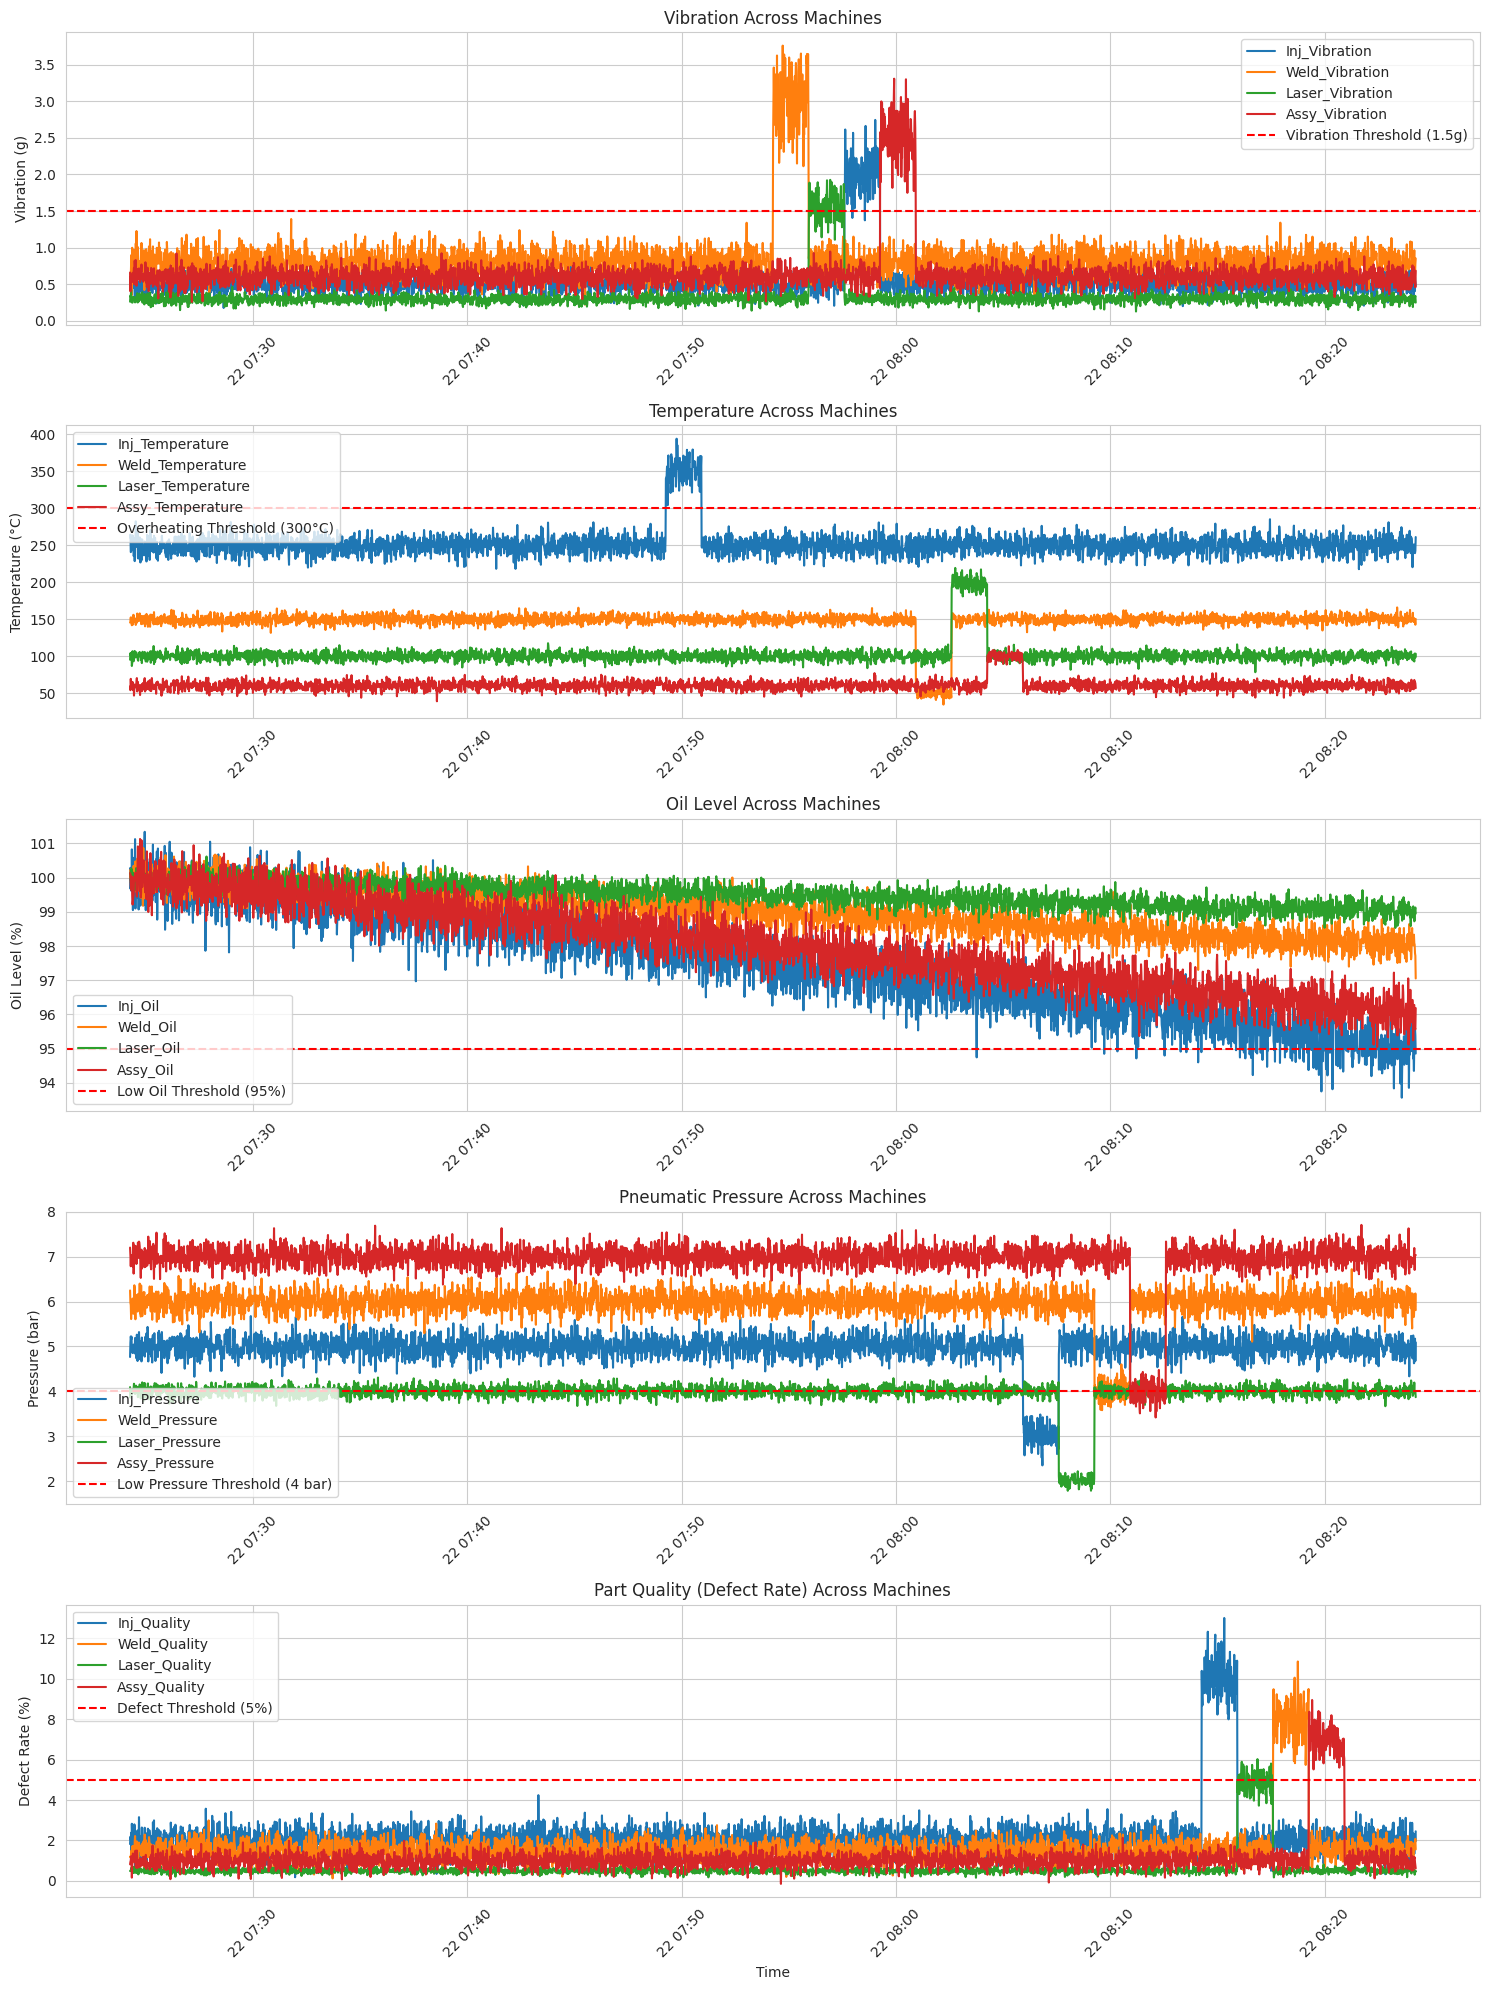

Source code (Python):
import numpy as np
import pandas as pd
import matplotlib.pyplot as plt
import seaborn as sns
from datetime import datetime, timedelta

# Set random seed for reproducibility
np.random.seed(42)

# Simulate time series data (1 hour at 1-second intervals)
n_samples = 3600
time_index = [datetime.now() + timedelta(seconds=i) for i in range(n_samples)]

# 1. Injection Molding Machine Sensors
# Vibration (Accelerometer, RMS in g)
vibration_inj = np.random.normal(0.5, 0.1, n_samples)  # Normal: ~0.5g
vibration_inj[2000:2100] = np.random.normal(2.0, 0.3, 100)  # Anomaly: Spike to 2g
# Temperature (Thermocouple, °C)
temp_inj = np.random.normal(250, 10, n_samples)  # Normal: ~250°C
temp_inj[1500:1600] = np.random.normal(350, 15, 100)  # Overheating: >300°C
# Oil Level (Capacitive Sensor, %)
oil_inj = np.linspace(100, 95, n_samples) + np.random.normal(0, 0.5, n_samples)  # Gradual leak
# Pneumatic Pressure (Pressure Sensor, bar)
pressure_inj = np.random.normal(5, 0.2, n_samples)  # Normal: ~5 bar
pressure_inj[2500:2600] = np.random.normal(3, 0.2, 100)  # Failure: <4 bar
# Part Quality (Vision Sensor, defect rate %)
quality_inj = np.random.normal(2, 0.5, n_samples)  # Normal: ~2% defects
quality_inj[3000:3100] = np.random.normal(10, 1, 100)  # Spike: 10% defects

# 2. Vibration Welding Machine Sensors
vibration_weld = np.random.normal(0.8, 0.15, n_samples)  # Normal: ~0.8g
vibration_weld[1800:1900] = np.random.normal(3.0, 0.4, 100)  # Anomaly: Spike to 3g
temp_weld = np.random.normal(150, 5, n_samples)  # Normal: ~150°C
temp_weld[2200:2300] = np.random.normal(50, 5, 100)  # Temperature drop
oil_weld = np.linspace(100, 98, n_samples) + np.random.normal(0, 0.3, n_samples)  # Leak
pressure_weld = np.random.normal(6, 0.2, n_samples)  # Normal: ~6 bar
pressure_weld[2700:2800] = np.random.normal(4, 0.2, 100)  # Failure: <5 bar
quality_weld = np.random.normal(1.5, 0.4, n_samples)  # Normal: ~1.5% defects
quality_weld[3200:3300] = np.random.normal(8, 1, 100)  # Spike: 8% defects

# 3. Laser Weakening System Sensors
vibration_laser = np.random.normal(0.3, 0.05, n_samples)  # Normal: ~0.3g
vibration_laser[1900:2000] = np.random.normal(1.5, 0.2, 100)  # Anomaly: Spike to 1.5g
temp_laser = np.random.normal(100, 5, n_samples)  # Normal: ~100°C
temp_laser[2300:2400] = np.random.normal(200, 10, 100)  # Overheating: >150°C
oil_laser = np.linspace(100, 99, n_samples) + np.random.normal(0, 0.2, n_samples)  # Leak
pressure_laser = np.random.normal(4, 0.1, n_samples)  # Normal: ~4 bar
pressure_laser[2600:2700] = np.random.normal(2, 0.1, 100)  # Failure: <3 bar
quality_laser = np.random.normal(0.5, 0.1, n_samples)  # Normal: ~0.5% defects
quality_laser[3100:3200] = np.random.normal(5, 0.5, 100)  # Spike: 5% defects

# 4. Assembly Line Sensors
vibration_assy = np.random.normal(0.6, 0.1, n_samples)  # Normal: ~0.6g
vibration_assy[2100:2200] = np.random.normal(2.5, 0.3, 100)  # Anomaly: Spike to 2.5g
temp_assy = np.random.normal(60, 5, n_samples)  # Normal: ~60°C
temp_assy[2400:2500] = np.random.normal(100, 5, 100)  # Overheating: >80°C
oil_assy = np.linspace(100, 96, n_samples) + np.random.normal(0, 0.4, n_samples)  # Leak
pressure_assy = np.random.normal(7, 0.2, n_samples)  # Normal: ~7 bar
pressure_assy[2800:2900] = np.random.normal(4, 0.2, 100)  # Failure: <5 bar
quality_assy = np.random.normal(1, 0.3, n_samples)  # Normal: ~1% defects
quality_assy[3300:3400] = np.random.normal(7, 0.7, 100)  # Spike: 7% defects

# Create DataFrame
data = pd.DataFrame({
    'Time': time_index,
    'Inj_Vibration': vibration_inj, 'Inj_Temperature': temp_inj, 'Inj_Oil': oil_inj,
    'Inj_Pressure': pressure_inj, 'Inj_Quality': quality_inj,
    'Weld_Vibration': vibration_weld, 'Weld_Temperature': temp_weld, 'Weld_Oil': oil_weld,
    'Weld_Pressure': pressure_weld, 'Weld_Quality': quality_weld,
    'Laser_Vibration': vibration_laser, 'Laser_Temperature': temp_laser, 'Laser_Oil': oil_laser,
    'Laser_Pressure': pressure_laser, 'Laser_Quality': quality_laser,
    'Assy_Vibration': vibration_assy, 'Assy_Temperature': temp_assy, 'Assy_Oil': oil_assy,
    'Assy_Pressure': pressure_assy, 'Assy_Quality': quality_assy
})

# Create a multi-panel dashboard
plt.figure(figsize=(15, 20))
sns.set_style("whitegrid")

# Plot 1: Vibration
plt.subplot(5, 1, 1)
for col in ['Inj_Vibration', 'Weld_Vibration', 'Laser_Vibration', 'Assy_Vibration']:
    plt.plot(data['Time'], data[col], label=col)
plt.axhline(y=1.5, color='r', linestyle='--', label='Vibration Threshold (1.5g)')
plt.title('Vibration Across Machines')
plt.ylabel('Vibration (g)')
plt.legend()
plt.xticks(rotation=45)

# Plot 2: Temperature
plt.subplot(5, 1, 2)
for col in ['Inj_Temperature', 'Weld_Temperature', 'Laser_Temperature', 'Assy_Temperature']:
    plt.plot(data['Time'], data[col], label=col)
plt.axhline(y=300, color='r', linestyle='--', label='Overheating Threshold (300°C)')
plt.title('Temperature Across Machines')
plt.ylabel('Temperature (°C)')
plt.legend()
plt.xticks(rotation=45)

# Plot 3: Oil Level
plt.subplot(5, 1, 3)
for col in ['Inj_Oil', 'Weld_Oil', 'Laser_Oil', 'Assy_Oil']:
    plt.plot(data['Time'], data[col], label=col)
plt.axhline(y=95, color='r', linestyle='--', label='Low Oil Threshold (95%)')
plt.title('Oil Level Across Machines')
plt.ylabel('Oil Level (%)')
plt.legend()
plt.xticks(rotation=45)

# Plot 4: Pneumatic Pressure
plt.subplot(5, 1, 4)
for col in ['Inj_Pressure', 'Weld_Pressure', 'Laser_Pressure', 'Assy_Pressure']:
    plt.plot(data['Time'], data[col], label=col)
plt.axhline(y=4, color='r', linestyle='--', label='Low Pressure Threshold (4 bar)')
plt.title('Pneumatic Pressure Across Machines')
plt.ylabel('Pressure (bar)')
plt.legend()
plt.xticks(rotation=45)

# Plot 5: Part Quality
plt.subplot(5, 1, 5)
for col in ['Inj_Quality', 'Weld_Quality', 'Laser_Quality', 'Assy_Quality']:
    plt.plot(data['Time'], data[col], label=col)
plt.axhline(y=5, color='r', linestyle='--', label='Defect Threshold (5%)')
plt.title('Part Quality (Defect Rate) Across Machines')
plt.ylabel('Defect Rate (%)')
plt.xlabel('Time')
plt.legend()
plt.xticks(rotation=45)

plt.tight_layout()
plt.savefig('sensor_dashboard.png')